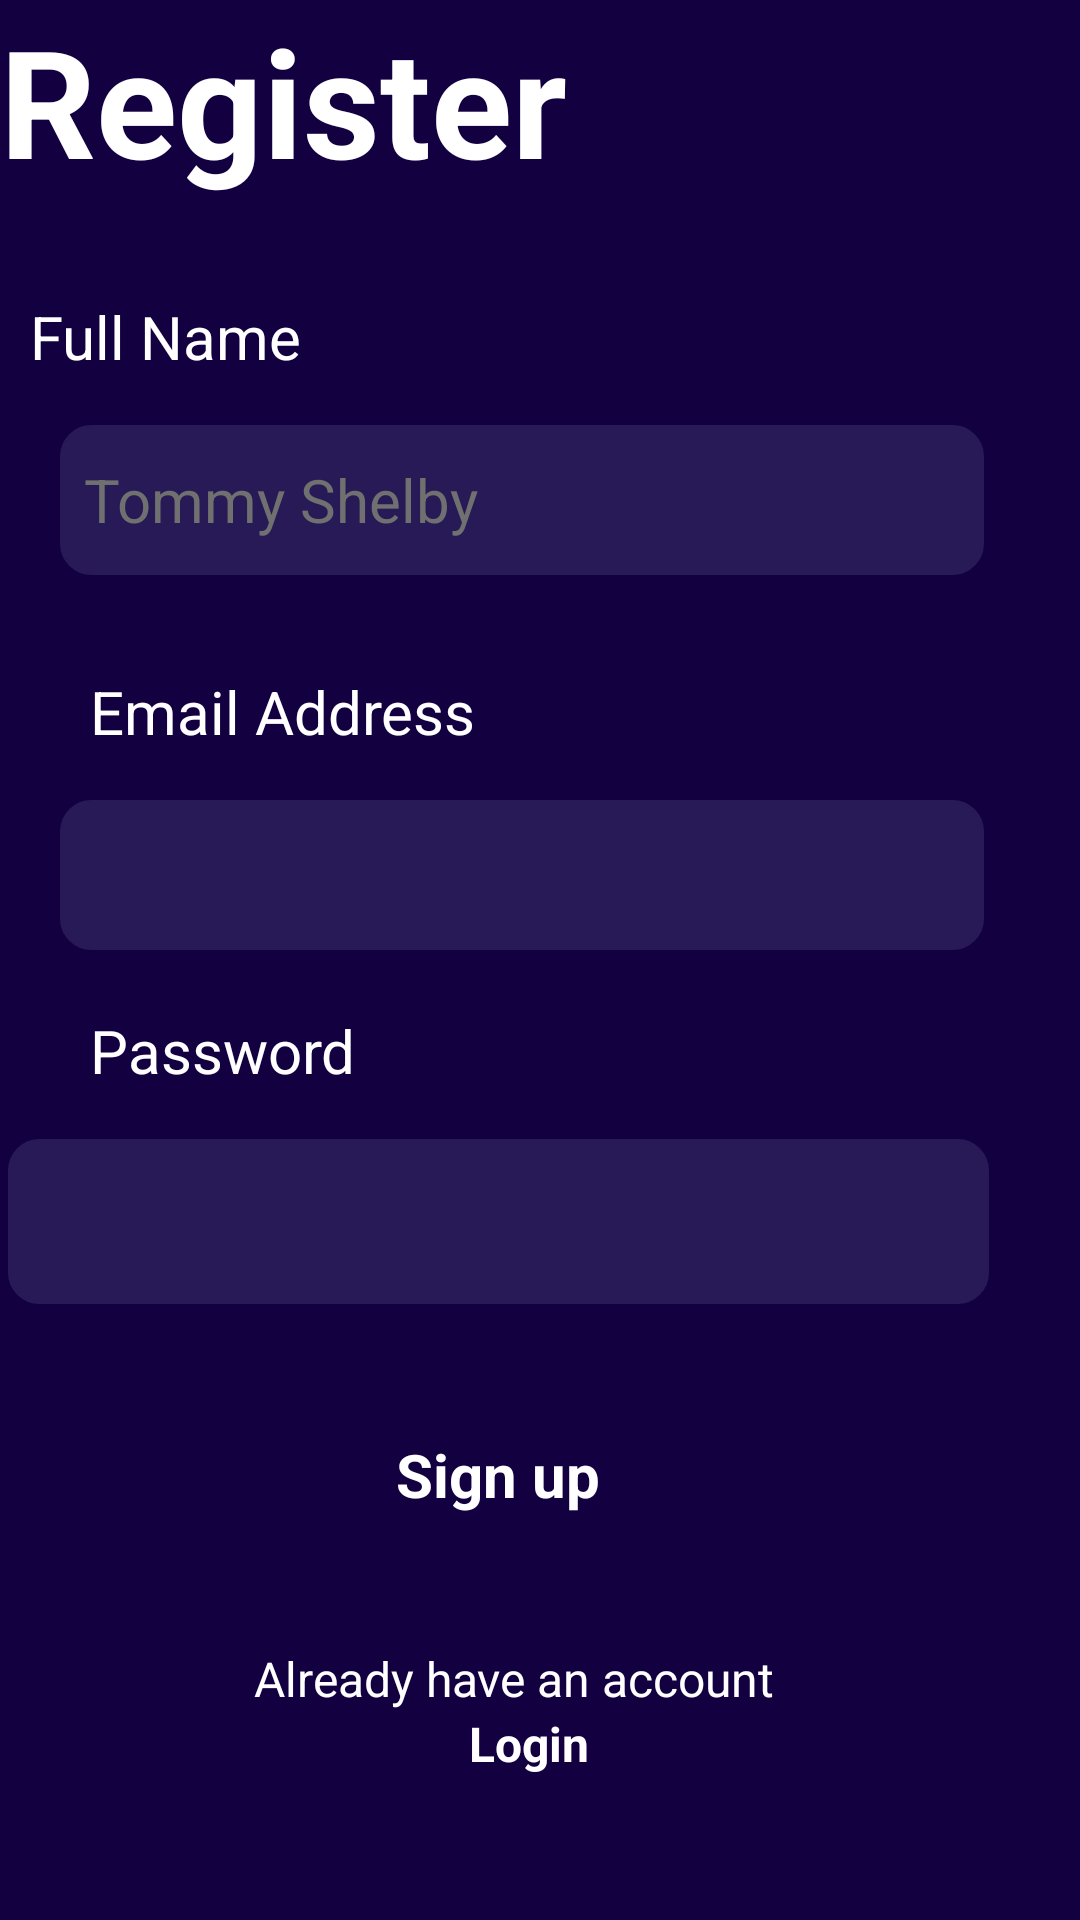

The Android layout XML behind this screen, and the referenced resources:
<!-- AndroidManifest.xml: application theme Theme.example -->
<!-- res/layout/activity_register.xml -->
<?xml version="1.0" encoding="utf-8"?>
<androidx.constraintlayout.widget.ConstraintLayout xmlns:android="http://schemas.android.com/apk/res/android"
    xmlns:app="http://schemas.android.com/apk/res-auto"
    xmlns:tools="http://schemas.android.com/tools"
    android:id="@+id/main"
    android:layout_width="match_parent"
    android:layout_height="match_parent"
    android:background="@color/purple_200"
    tools:context=".RegisterActivity">

    <androidx.constraintlayout.widget.ConstraintLayout
        android:layout_width="match_parent"
        android:layout_height="match_parent"
        tools:ignore="ExtraText"
        tools:layout_editor_absoluteX="0dp"
        tools:layout_editor_absoluteY="141dp">

        <TextView
            android:id="@+id/textView3"
            android:layout_width="wrap_content"
            android:layout_height="wrap_content"
            android:text="@string/register"
            android:textColor="@color/white"
            android:textSize="50dp"
            android:textStyle="bold"
            tools:ignore="MissingConstraints"
            tools:layout_editor_absoluteX="34dp"
            tools:layout_editor_absoluteY="112dp" />

        <TextView
            android:id="@+id/textView4"
            android:layout_width="wrap_content"
            android:layout_height="wrap_content"
            android:layout_marginLeft="10dp"
            android:layout_marginTop="32dp"
            android:text="@string/full_name"
            android:textColor="@color/white"
            android:textSize="20sp"
            app:layout_constraintStart_toStartOf="@+id/textView3"
            app:layout_constraintTop_toBottomOf="@+id/textView3" />

        <EditText
            android:id="@+id/eidtTextTextPersonName"
            android:layout_width="0dp"
            android:layout_height="50dp"
            android:layout_marginLeft="10dp"
            android:layout_marginTop="16sp"
            android:layout_marginEnd="32dp"
            android:background="@drawable/edittext_background"
            android:ems="10"
            android:inputType="textPersonName"
            android:padding="8dp"
            android:text="Tommy Shelby"
            android:textColor="#707070"
            android:textSize="20sp"
            app:layout_constraintEnd_toEndOf="parent"
            app:layout_constraintStart_toStartOf="@+id/textView4"
            app:layout_constraintTop_toBottomOf="@+id/textView4" />

        <TextView
            android:id="@+id/textView5"
            android:layout_width="wrap_content"
            android:layout_height="wrap_content"
            android:layout_marginLeft="10dp"
            android:layout_marginTop="32dp"
            android:text="@string/email_address"
            android:textColor="@color/white"
            android:textSize="20sp"
            app:layout_constraintStart_toStartOf="@+id/eidtTextTextPersonName"
            app:layout_constraintTop_toBottomOf="@+id/eidtTextTextPersonName" />

        <EditText
            android:id="@+id/eidtTextTextPassword"
            android:layout_width="0dp"
            android:layout_height="50dp"
            android:layout_marginLeft="10dp"
            android:layout_marginTop="16dp"
            android:layout_marginEnd="32dp"
            android:background="@drawable/edittext_background"
            android:ems="10"
            android:inputType="textPassword"
            android:padding="8dp"
            android:textColor="#707070"
            android:textSize="20sp"
            app:layout_constraintEnd_toEndOf="parent"
            app:layout_constraintHorizontal_bias="1.0"
            app:layout_constraintStart_toStartOf="@+id/textView4"
            app:layout_constraintTop_toBottomOf="@+id/textView5"
            tools:ignore="SpeakableTextPresentCheck" />


        <TextView
            android:id="@+id/textView15"
            android:layout_width="wrap_content"
            android:layout_height="wrap_content"
            android:layout_marginLeft="10dp"
            android:layout_marginTop="20dp"
            android:text="@string/password"
            android:textColor="@color/white"
            android:textSize="20sp"
            app:layout_constraintStart_toStartOf="@+id/eidtTextTextPassword"
            app:layout_constraintTop_toBottomOf="@+id/eidtTextTextPassword" />

        <EditText
            android:id="@+id/editText"
            android:layout_width="327dp"
            android:layout_height="55dp"
            android:layout_marginLeft="10dp"
            android:layout_marginTop="16dp"
            android:layout_marginEnd="32dp"
            android:background="@drawable/edittext_background"
            android:ems="10"
            android:inputType="textPassword"
            android:padding="8dp"
            android:textColor="#707070"
            android:textSize="20sp"
            app:layout_constraintEnd_toEndOf="parent"
            app:layout_constraintHorizontal_bias="0.846"
            app:layout_constraintStart_toStartOf="parent"
            app:layout_constraintTop_toBottomOf="@+id/textView15" />

        @string

        <androidx.appcompat.widget.AppCompatButton
            android:id="@+id/loginBtn"
            style="@android:style/Widget.Button"
            android:layout_width="0dp"
            android:layout_height="50dp"
            android:layout_marginTop="32dp"
            android:background="@drawable/buttom_background"
            android:text="@string/sign_up"
            android:textColor="@color/white"
            android:textSize="20sp"
            android:textStyle="bold"
            app:layout_constraintEnd_toEndOf="@+id/editText"
            app:layout_constraintHorizontal_bias="0.562"
            app:layout_constraintStart_toStartOf="@+id/editText"
            app:layout_constraintTop_toBottomOf="@+id/editText" />

        <TextView
            android:id="@+id/textView7"
            android:layout_width="wrap_content"
            android:layout_height="wrap_content"
            android:layout_marginLeft="10dp"
            android:layout_marginTop="32dp"
            android:text="@string/already_have_an_account"
            android:textColor="@color/white"
            android:textSize="16sp"
            app:layout_constraintEnd_toEndOf="@+id/loginBtn"
            app:layout_constraintStart_toStartOf="@+id/loginBtn"
            app:layout_constraintTop_toBottomOf="@+id/loginBtn" />

        <TextView
            android:onClick="Login"
            android:id="@+id/textView8"
            android:layout_width="wrap_content"
            android:layout_height="wrap_content"
            android:layout_marginLeft="10dp"
            android:text="@string/login"
            android:textColor="@color/white"
            android:textSize="16sp"
            android:textStyle="bold"
            app:layout_constraintEnd_toEndOf="@+id/textView7"
            app:layout_constraintStart_toStartOf="@+id/textView7"
            app:layout_constraintTop_toBottomOf="@+id/textView7" />
        />
    </androidx.constraintlayout.widget.ConstraintLayout>
</androidx.constraintlayout.widget.ConstraintLayout>
<!-- resources referenced by this layout -->
<resources>
  <color name="purple_200">#130041</color>
  <color name="white">#FFFFFFFF</color>
  <!-- drawable edittext_background (drawable) -->
  <?xml version="1.0" encoding="utf-8"?>
  <selector xmlns:android="http://schemas.android.com/apk/res/android">
      <item>
          <shape android:shape="rectangle">
              <corners android:radius="10dp"/>
              <solid android:color="#281A56"/>
              <stroke android:color="#281A56" android:width="1dp"/>
          </shape>
      </item>
  </selector>
  <string name="already_have_an_account">Already have an account</string>
  <string name="email_address">Email Address</string>
  <string name="full_name">Full Name</string>
  <string name="login">Login</string>
  <string name="password">Password</string>
  <string name="register">Register</string>
  <string name="sign_up">Sign up</string>
  <style name="Theme.example" parent="Base.Theme.example" />
  <style name="Base.Theme.example" parent="Theme.Material3.DayNight.NoActionBar">
          
          
      </style>
</resources>
